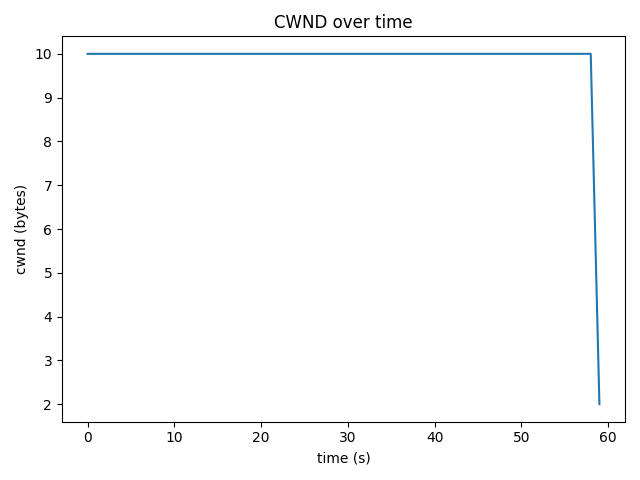

Values plotted in this chart, from the file beside it:
time_s, cwnd_bytes, rtt_ms
0.0, 10, 4.247
1.0, 10, 4.247
2.0, 10, 4.247
3.0, 10, 4.247
4.0, 10, 4.247
5.0, 10, 4.247
6.0, 10, 4.247
7.0, 10, 4.247
8.0, 10, 4.247
9.0, 10, 4.247
10.0, 10, 4.247
11.0, 10, 4.247
12.0, 10, 4.247
13.0, 10, 4.247
14.0, 10, 4.247
15.0, 10, 4.247
16.0, 10, 4.247
17.0, 10, 4.247
18.0, 10, 4.247
19.0, 10, 4.247
20.0, 10, 4.247
21.0, 10, 4.247
22.0, 10, 4.247
23.0, 10, 4.247
24.0, 10, 4.247
25.0, 10, 4.247
26.0, 10, 4.247
27.0, 10, 4.247
28.0, 10, 4.247
29.0, 10, 4.247
30.0, 10, 4.247
31.0, 10, 4.247
32.0, 10, 4.247
33.0, 10, 4.247
34.0, 10, 4.247
35.0, 10, 4.247
36.0, 10, 4.247
37.0, 10, 4.247
38.0, 10, 4.247
39.0, 10, 4.247
40.0, 10, 4.247
41.0, 10, 4.247
42.0, 10, 4.247
43.0, 10, 4.247
44.0, 10, 4.247
45.0, 10, 4.247
46.0, 10, 4.247
47.0, 10, 4.247
48.0, 10, 4.247
49.0, 10, 4.247
50.0, 10, 4.247
51.0, 10, 4.247
52.0, 10, 4.247
53.0, 10, 4.247
54.0, 10, 4.247
55.0, 10, 4.247
56.0, 10, 4.247
57.0, 10, 4.247
58.0, 10, 4.247
59.0, 2, 7.091
